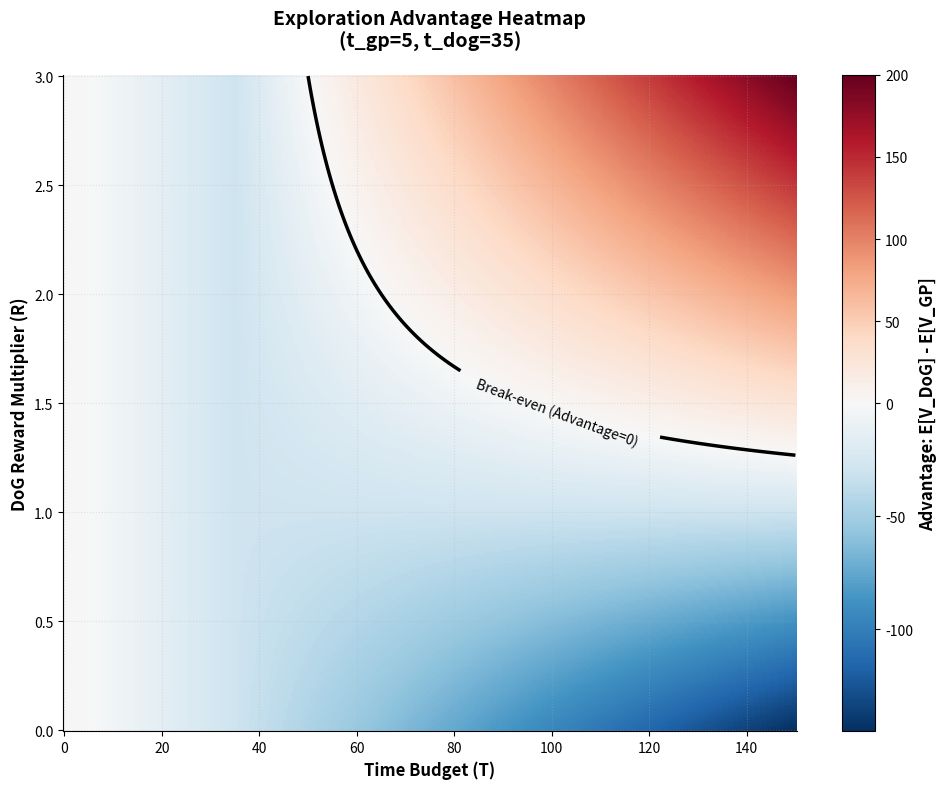

This chart was generated by the following Python code:
import numpy as np
import matplotlib.pyplot as plt
from matplotlib.colors import TwoSlopeNorm

def plot_foraging_advantage_heatmap(t_gp, t_dog, max_T=150, max_R=3.0):
    T_vals = np.linspace(0, max_T, 300)
    R_vals = np.linspace(0, max_R, 300)
    T, R = np.meshgrid(T_vals, R_vals)
    
    V_gp = np.maximum(0, T - t_gp)
    V_dog = R * np.maximum(0, T - t_dog)
    
    Advantage = V_dog - V_gp
    
    fig, ax = plt.subplots(figsize=(10, 8), dpi=100)
    
    vmin, vmax = Advantage.min(), Advantage.max()
    if vmin >= 0:
        norm = plt.Normalize(vmin=0, vmax=vmax)
    elif vmax <= 0:
        norm = plt.Normalize(vmin=vmin, vmax=0)
    else:
        norm = TwoSlopeNorm(vmin=vmin, vcenter=0, vmax=vmax)
    
    c = ax.pcolormesh(T, R, Advantage, cmap='RdBu_r', norm=norm, shading='auto')
    cb = fig.colorbar(c, ax=ax)
    cb.set_label('Advantage: E[V_DoG] - E[V_GP]', fontsize=12, fontweight='bold')
    
    if vmin < 0 < vmax:
        contour = ax.contour(T, R, Advantage, levels=[0], colors='black', linewidths=2.5, linestyles='solid')
        ax.clabel(contour, inline=True, fmt='Break-even (Advantage=0)', fontsize=10)
    
    ax.set_xlabel('Time Budget (T)', fontsize=12, fontweight='bold')
    ax.set_ylabel('DoG Reward Multiplier (R)', fontsize=12, fontweight='bold')
    ax.set_title(f'Exploration Advantage Heatmap\n(t_gp={t_gp}, t_dog={t_dog})', fontsize=14, fontweight='bold', pad=20)
    
    ax.grid(True, linestyle=':', alpha=0.3)
    ax.spines['top'].set_visible(False)
    ax.spines['right'].set_visible(False)
    
    plt.tight_layout()
    return fig, ax

if __name__ == "__main__":
    t_gp = 5
    t_dog = 35
    fig, ax = plot_foraging_advantage_heatmap(t_gp=t_gp, t_dog=t_dog, max_T=150, max_R=3.0)

    output_path = "foraging_advantage_heatmap.png"
    plt.savefig(output_path)
    print(f"Heatmap saved to {output_path}")
    plt.close()
